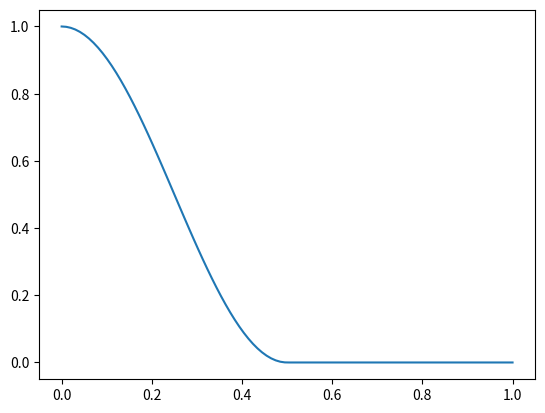

Recreate this plot in Python.
import matplotlib.pyplot as plt
import numpy as np

def weightAssociation(arithmeticMean, maxDiff):
    
    weight = (1+np.cos(arithmeticMean/maxDiff*np.pi))*(arithmeticMean < maxDiff)*.5
    
    return weight

if __name__=="__main__":
    x = np.linspace(0,1,100)

    maxDiff = 0.5

    weight = weightAssociation(x, maxDiff)

    fig, ax = plt.subplots()
    ax.plot(x,weight)
    plt.show()